pico-8 play session: mixed d-pad (fixed 12-tick cycle)

[t = 1 s] mixed d-pad (1.2s cycle ×~1): → ← ↑ ↓ + 🅾/❎ taps, ~1s
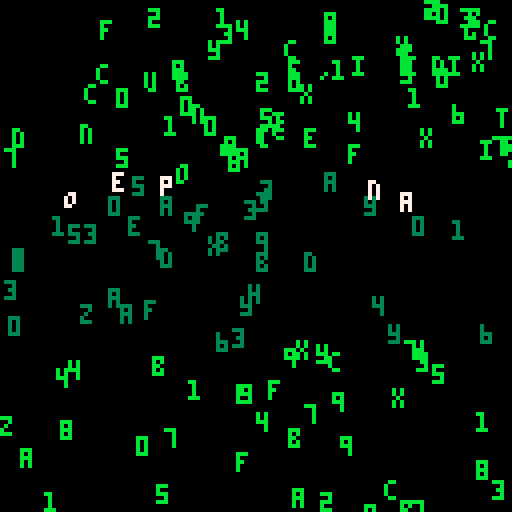
[t = 2 s] mixed d-pad (1.2s cycle ×~1): → ← ↑ ↓ + 🅾/❎ taps, ~2s
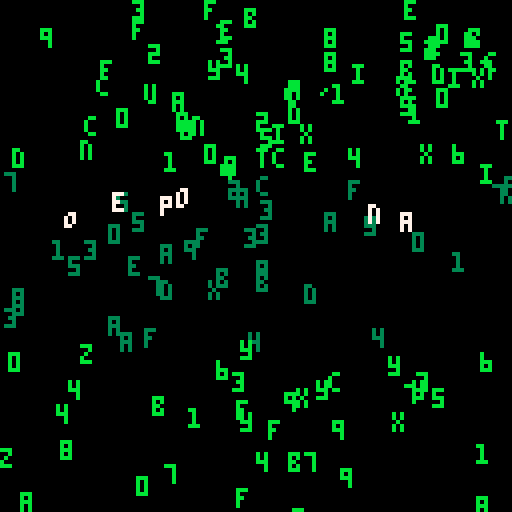

pico-8 cartridge
version 42
__lua__
-- Matrix-style terminal effect with a short story
story = {
    "Once upon a time, in a digital world,",
    "there was a small program living in the",
    "depths of the mainframe. It longed to",
    "explore the outer networks, beyond the",
    "firewalls and encryption.",
    "One day, it found a vulnerability...",
    "and began its journey.",
    "The program encountered many obstacles,",
    "but with each challenge, it grew stronger.",
    "Finally, it reached the edge of the network,",
    "and with one final burst of code...",
    "it escaped into the unknown.",
    "The end."
}

chars = {"a", "b", "c", "d", "e", "f", "1", "2", "3", "4", "5", "6", "7", "8", "9", "0", "x", "y", "z"}
drops = {}
story_pos = 1
story_line = 1
story_delay = 0
story_active = false
active_drops = {}
flicker_duration = 10

function init_drops()
    for i=1, 128 do
        add(drops, {x=rnd(128), y=rnd(128), speed=rnd(2)+1, char=chars[flr(rnd(#chars))+1]})
    end
end

function activate_story_drops(line)
    active_drops = {}
    for i=1, #line do
        local drop = {char=sub(line, i, i), x=16+(i-1)*4, y=-flr(rnd(32)), target_y=64, speed=rnd(2)+1, active=true, flicker=flicker_duration}
        add(active_drops, drop)
    end
    story_active = true
end

function update_drops()
    for drop in all(drops) do
        drop.y += drop.speed
        if drop.y > 128 then
            drop.y = 0
            drop.x = rnd(128)
            drop.char = chars[flr(rnd(#chars))+1]
        end
    end

    if story_active then
        local all_in_place = true
        for drop in all(active_drops) do
            if drop.y < drop.target_y then
                drop.y += drop.speed * 0.5
                all_in_place = false
            else
                drop.y = drop.target_y
                drop.flicker -= 1
            end
        end
        if all_in_place and active_drops[1].flicker <= 0 then
            story_delay += 1
            if story_delay > 50 then
                for drop in all(active_drops) do
                    drop.speed = rnd(2)+1
                    drop.target_y = 128 + flr(rnd(32))
                    drop.flicker = flicker_duration
                end
                story_delay = 0
                story_active = false
                story_line += 1
            end
        end
    else
        if story_line <= #story and #active_drops == 0 then
            activate_story_drops(story[story_line])
        end
    end
end

function draw_drops()
    for drop in all(drops) do
        local color = get_color(drop.y, false)
        print(drop.char, drop.x, drop.y, color)
    end
    for drop in all(active_drops) do
        local color = get_color(drop.y, true, drop.flicker > 0)
        print(drop.char, drop.x, drop.y, color)
    end
end

function get_color(y, is_story, flicker)
    if y < 42 or y > 85 then
        return 11 -- light green
    else
        if flicker then
            return is_story and 7 or 3 -- flicker to white for story, dark green for rain
        else
            return is_story and 7 or 3 -- consistent white for story, dark green for rain
        end
    end
end

-- Initialize
init_drops()

-- Update
function _update()
    update_drops()
end

-- Draw
function _draw()
    cls(0)
    draw_drops()
end
